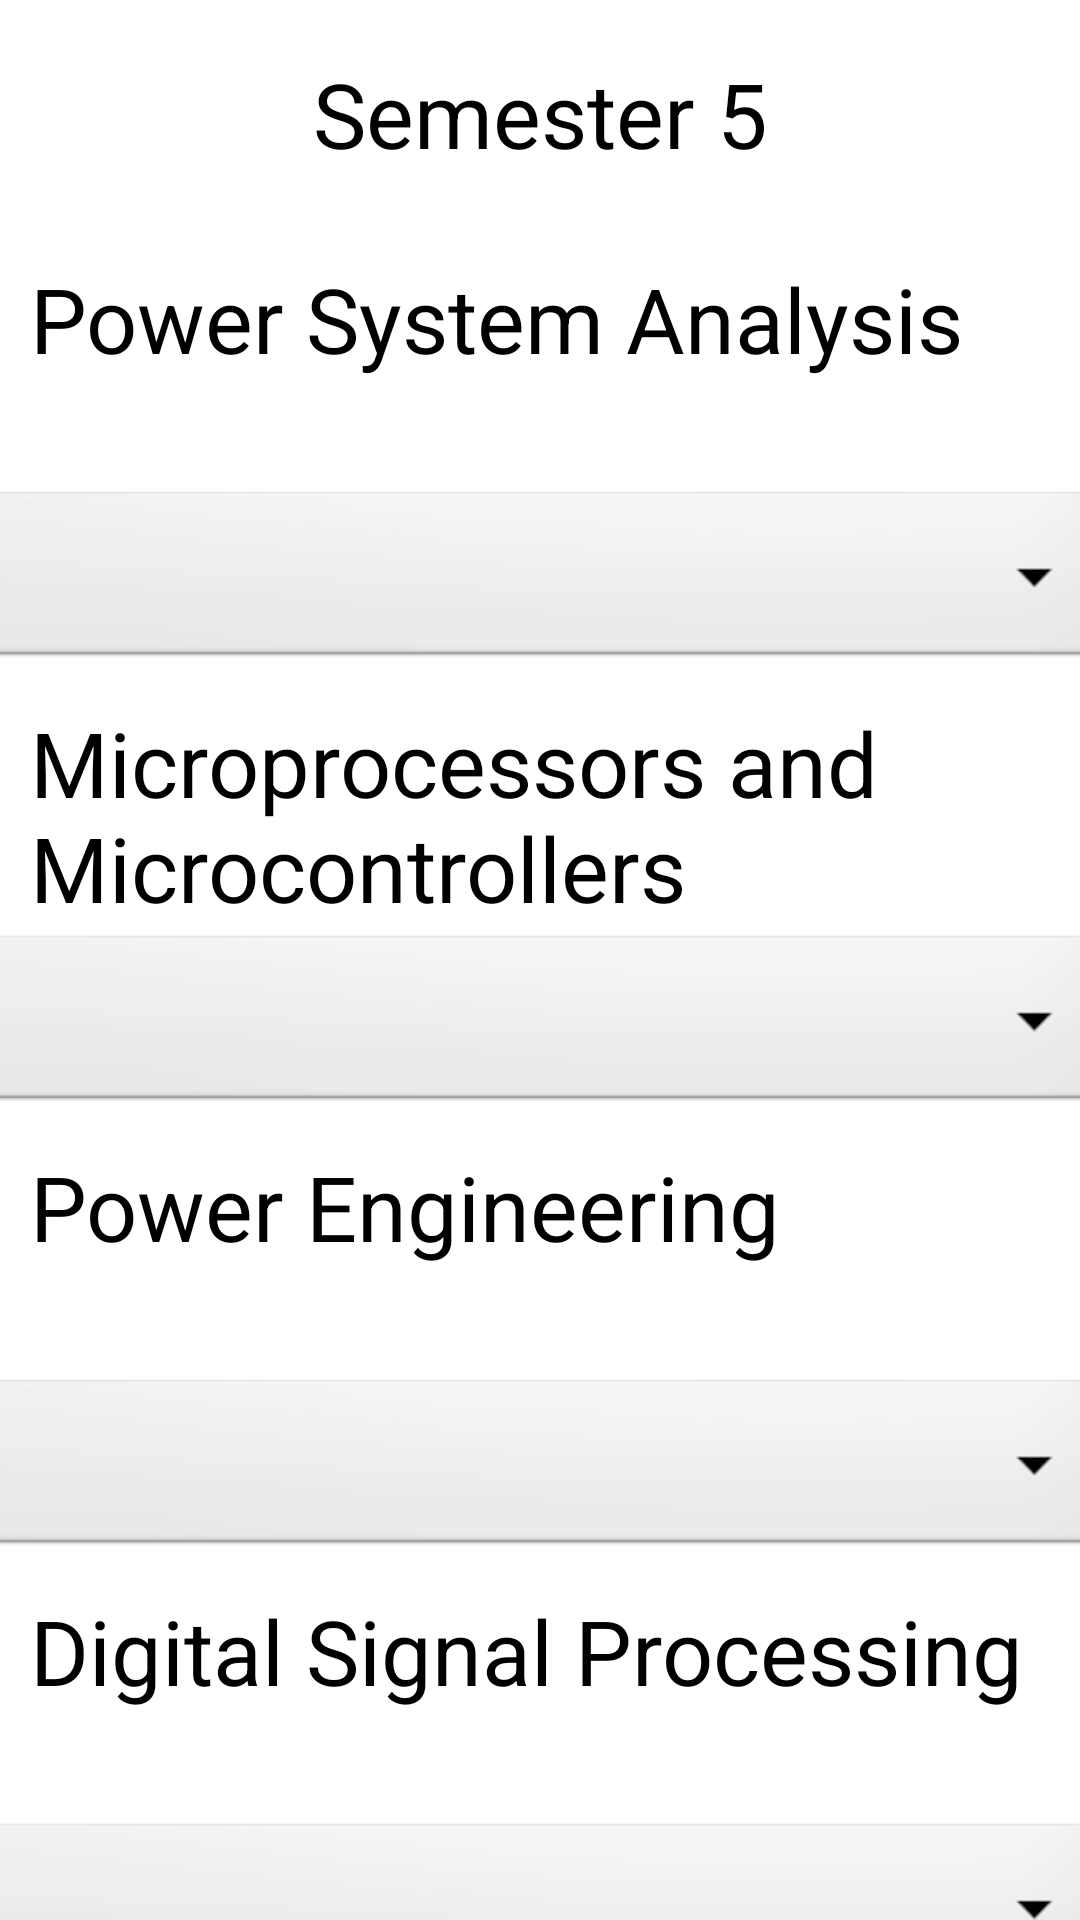

Layout XML and referenced resources for this Android screen:
<!-- AndroidManifest.xml: application theme Theme.GPACALCULATOR -->
<!-- res/layout/sem5_eee_sgpa.xml -->
<?xml version="1.0" encoding="utf-8"?>
<androidx.constraintlayout.widget.ConstraintLayout xmlns:android="http://schemas.android.com/apk/res/android"
    xmlns:app="http://schemas.android.com/apk/res-auto"
    xmlns:tools="http://schemas.android.com/tools"
    android:layout_width="match_parent"
    android:layout_height="match_parent"
    tools:context=".sem5_eee_sgpa">
    <ScrollView
        android:layout_width="match_parent"
        android:layout_height="match_parent"
        app:layout_constraintBottom_toBottomOf="parent"
        app:layout_constraintStart_toStartOf="parent">

        <LinearLayout
            android:layout_width="match_parent"
            android:layout_height="match_parent"
            android:orientation="vertical">

            <TextView
                android:layout_width="match_parent"
                android:layout_height="76dp"
                android:text="Semester 5"
                android:textSize="30dp"
                android:gravity="center"
                />
            <TextView
                android:layout_width="match_parent"
                android:layout_height="76dp"
                android:layout_marginLeft="10dp"
                android:text="Power System Analysis"
                android:layout_marginTop="10dp"
                android:textSize="30dp"
                />
            <Spinner
                android:id="@+id/spinner2"
                android:layout_width="377dp"
                android:layout_height="62dp"
                android:layout_gravity="center"
                android:background="@android:drawable/btn_dropdown" />
            <TextView
                android:layout_width="match_parent"
                android:layout_height="76dp"
                android:layout_marginLeft="10dp"
                android:text="Microprocessors and Microcontrollers"
                android:layout_marginTop="10dp"
                android:textSize="30dp"
                />
            <Spinner
                android:id="@+id/spinner3"
                android:layout_width="377dp"
                android:layout_height="62dp"
                android:layout_gravity="center"
                android:background="@android:drawable/btn_dropdown" />
            <TextView
                android:layout_width="match_parent"
                android:layout_height="76dp"
                android:layout_marginLeft="10dp"
                android:text="Power Engineering"
                android:layout_marginTop="10dp"
                android:textSize="30dp"
                />
            <Spinner
                android:id="@+id/spinner4"
                android:layout_width="377dp"
                android:layout_height="62dp"
                android:layout_gravity="center"
                android:background="@android:drawable/btn_dropdown" />
            <TextView
                android:layout_width="match_parent"
                android:layout_height="76dp"
                android:layout_marginLeft="10dp"
                android:text="Digital Signal Processing"
                android:layout_marginTop="10dp"
                android:textSize="30dp"
                />
            <Spinner
                android:id="@+id/spinner5"
                android:layout_width="377dp"
                android:layout_height="62dp"
                android:layout_gravity="center"
                android:background="@android:drawable/btn_dropdown" />
            <TextView
                android:layout_width="match_parent"
                android:layout_height="76dp"
                android:layout_marginLeft="10dp"
                android:text="Object Oriented Programming"
                android:layout_marginTop="10dp"
                android:textSize="30dp"
                />
            <Spinner
                android:id="@+id/spinner6"
                android:layout_width="377dp"
                android:layout_height="62dp"
                android:layout_marginTop="30dp"
                android:layout_gravity="center"
                android:background="@android:drawable/btn_dropdown" />
            <TextView
                android:layout_width="match_parent"
                android:layout_height="76dp"
                android:text="Open Elective-I"
                android:layout_marginTop="10dp"
                android:textSize="30dp"
                android:layout_marginLeft="10dp"
                />
            <Spinner
                android:id="@+id/spinner7"
                android:layout_width="377dp"
                android:layout_height="62dp"
                android:layout_gravity="center"
                android:background="@android:drawable/btn_dropdown" />
            <TextView
                android:layout_width="match_parent"
                android:layout_height="76dp"
                android:text="Control and Instrumentation Lab"
                android:layout_marginLeft="10dp"
                android:layout_marginTop="10dp"
                android:textSize="30dp"
                />
            <Spinner
                android:id="@+id/spinner8"
                android:layout_width="377dp"
                android:layout_height="62dp"
                android:layout_gravity="center"
                android:layout_marginTop="30dp"
                android:background="@android:drawable/btn_dropdown" />
            <TextView
                android:layout_width="match_parent"
                android:layout_height="76dp"
                android:text="Professional Communication"
                android:layout_marginLeft="10dp"
                android:layout_marginTop="1dp"
                android:textSize="30dp"
                />
            <Spinner
                android:id="@+id/spinner9"
                android:layout_width="377dp"
                android:layout_height="62dp"
                android:layout_gravity="center"
                android:background="@android:drawable/btn_dropdown" /> <TextView
            android:layout_width="match_parent"
            android:layout_height="76dp"
            android:text="Object Oriented Programming Lab"
            android:layout_marginLeft="10dp"
            android:layout_marginTop="1dp"
            android:textSize="30dp"
            />
            <Spinner
                android:id="@+id/spinner10"
                android:layout_width="377dp"
                android:layout_height="62dp"
                android:layout_gravity="center"
                android:background="@android:drawable/btn_dropdown" />
            <Button
                android:id="@+id/button"
                android:layout_width="165dp"
                android:layout_marginTop="20dp"
                android:layout_height="69dp"
                android:layout_gravity="center"
                android:text="Show SGPA" />

            <TextView
                android:id="@+id/textView"
                android:layout_width="match_parent"
                android:layout_height="124dp"
                android:textSize="30dp"
                android:layout_marginLeft="10dp"
                android:layout_marginTop="30dp"
                android:textStyle="bold"
                android:text="" />
        </LinearLayout>
    </ScrollView>
</androidx.constraintlayout.widget.ConstraintLayout>
<!-- resources referenced by this layout -->
<resources>

</resources>
